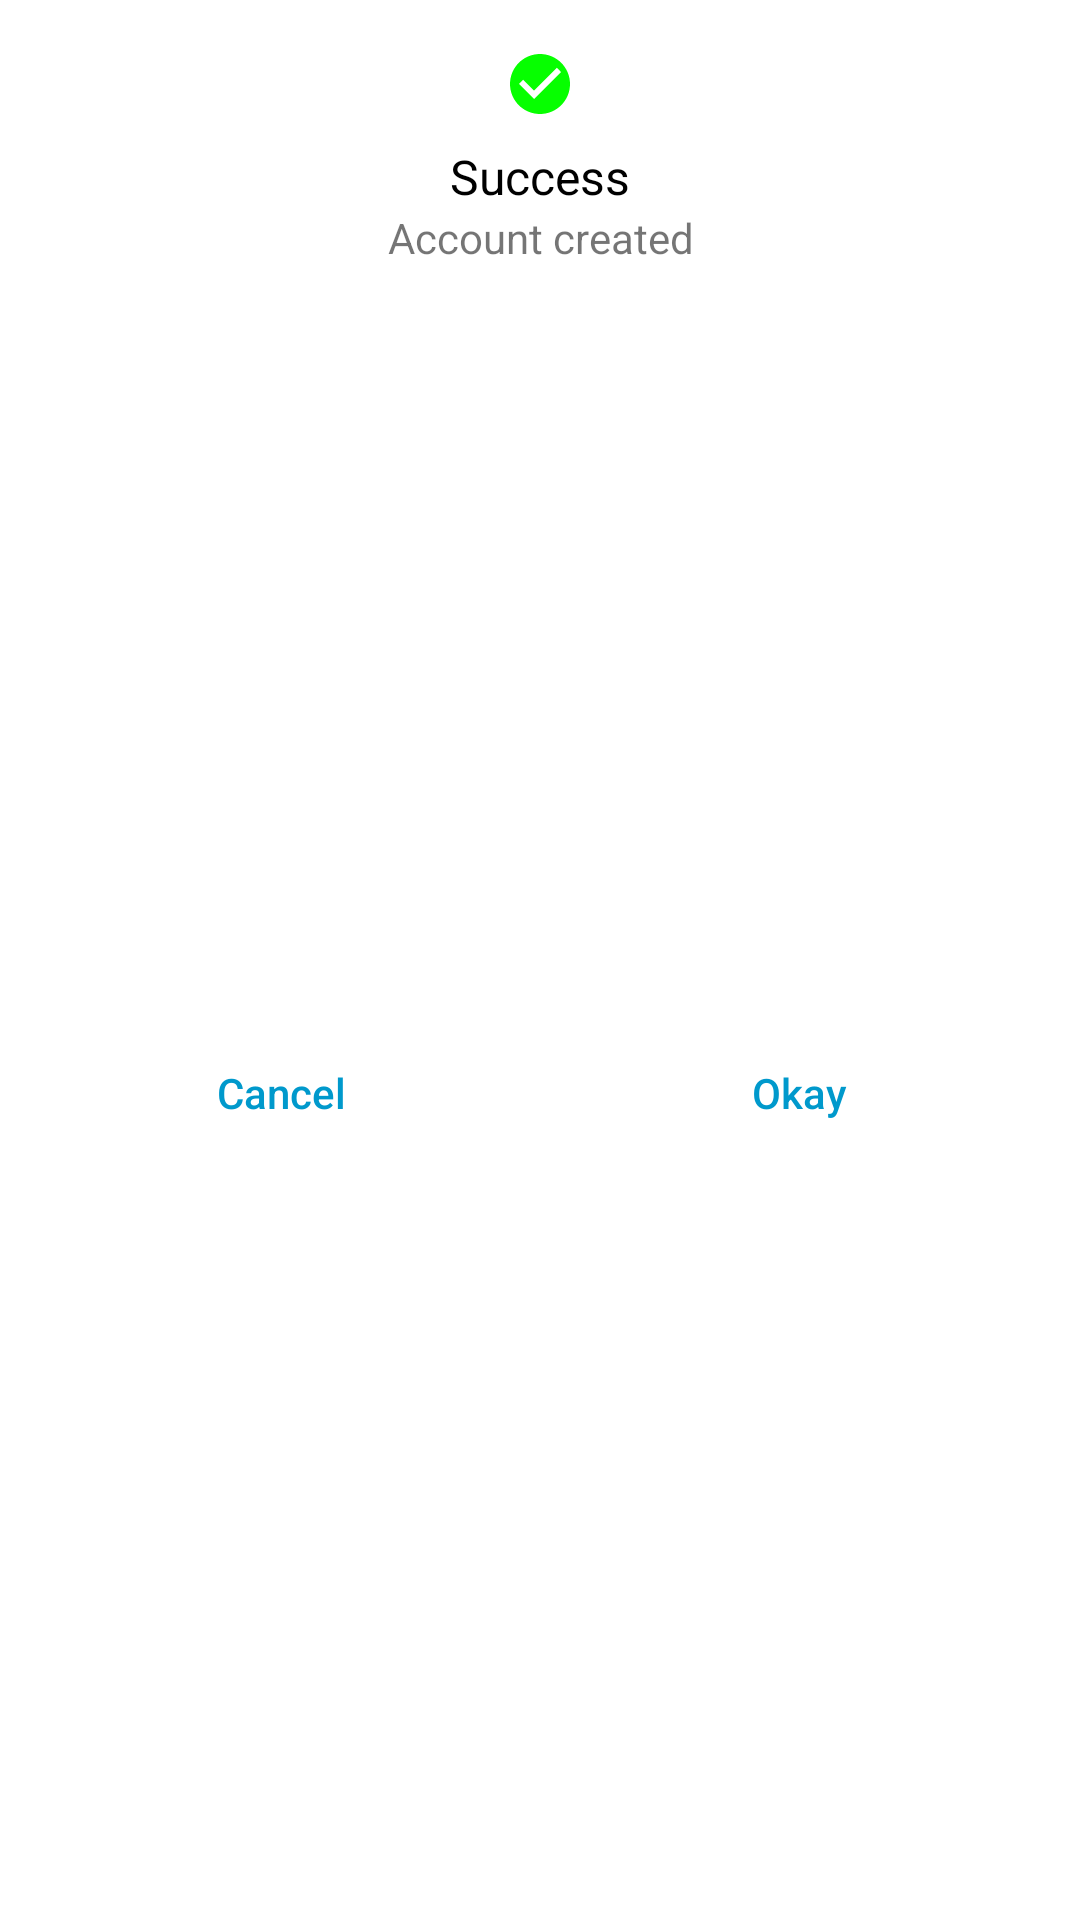

Android layout source for this screen:
<!-- AndroidManifest.xml: application theme Theme.MealUpApp -->
<!-- res/layout/custom_dialog.xml -->
<?xml version="1.0" encoding="utf-8"?>
<androidx.constraintlayout.widget.ConstraintLayout xmlns:android="http://schemas.android.com/apk/res/android"
    xmlns:app="http://schemas.android.com/apk/res-auto"
    xmlns:tools="http://schemas.android.com/tools"
    android:layout_width="match_parent"
    android:layout_height="wrap_content"
    android:background="@android:color/white">


    <ImageView
        android:id="@+id/sView"
        android:layout_width="wrap_content"
        android:layout_height="wrap_content"
        android:layout_marginStart="8dp"
        android:layout_marginTop="16dp"
        android:layout_marginEnd="8dp"
        app:layout_constraintEnd_toEndOf="parent"
        app:layout_constraintStart_toStartOf="parent"
        app:layout_constraintTop_toTopOf="parent"
        app:srcCompat="@drawable/success" />

    <TextView
        android:id="@+id/tView"
        android:layout_width="wrap_content"
        android:layout_height="wrap_content"
        android:layout_marginStart="8dp"
        android:layout_marginTop="8dp"
        android:layout_marginEnd="8dp"
        android:text="Success"
        android:textColor="@android:color/black"
        android:textSize="16sp"
        app:layout_constraintEnd_toEndOf="parent"
        app:layout_constraintStart_toStartOf="parent"
        app:layout_constraintTop_toBottomOf="@+id/sView" />

    <TextView
        android:id="@+id/tView2"
        android:layout_width="0dp"
        android:layout_height="wrap_content"
        android:layout_marginStart="16dp"
        android:layout_marginEnd="16dp"
        android:text="Account created"
        android:textAlignment="center"
        app:layout_constraintEnd_toEndOf="parent"
        app:layout_constraintStart_toStartOf="parent"
        app:layout_constraintTop_toBottomOf="@+id/tView" />

    <View
        android:id="@+id/divider"
        android:layout_width="1dp"
        android:layout_height="0dp"
        app:layout_constraintBottom_toBottomOf="parent"
        app:layout_constraintEnd_toEndOf="parent"
        app:layout_constraintStart_toStartOf="parent"
        app:layout_constraintTop_toBottomOf="@+id/tView2" />

    <Button
        android:id="@+id/btn_cancel"
        android:layout_width="0dp"
        android:layout_height="wrap_content"
        android:layout_marginStart="16dp"
        android:layout_marginTop="16dp"
        android:layout_marginEnd="8dp"
        android:layout_marginBottom="16dp"
        android:background="@android:color/transparent"
        android:stateListAnimator="@null"
        android:text="Cancel"
        android:textAllCaps="false"
        android:textColor="@android:color/holo_blue_dark"
        app:layout_constraintBottom_toBottomOf="parent"
        app:layout_constraintEnd_toStartOf="@+id/divider"
        app:layout_constraintStart_toStartOf="parent"
        app:layout_constraintTop_toBottomOf="@+id/tView2" />

    <Button
        android:id="@+id/btn_okay"
        android:layout_width="0dp"
        android:layout_height="wrap_content"
        android:layout_marginStart="8dp"
        android:layout_marginTop="16dp"
        android:layout_marginEnd="16dp"
        android:layout_marginBottom="16dp"
        android:background="@android:color/transparent"
        android:stateListAnimator="@null"
        android:text="Okay"
        android:textAllCaps="false"
        android:textColor="@android:color/holo_blue_dark"
        app:layout_constraintBottom_toBottomOf="parent"
        app:layout_constraintEnd_toEndOf="parent"
        app:layout_constraintStart_toEndOf="@+id/divider"
        app:layout_constraintTop_toBottomOf="@+id/tView2" />
</androidx.constraintlayout.widget.ConstraintLayout>
<!-- resources referenced by this layout -->
<resources>
  <!-- drawable success (drawable) -->
  <vector android:height="24dp" android:tint="#06FF00"
      android:viewportHeight="24" android:viewportWidth="24"
      android:width="24dp" xmlns:android="http://schemas.android.com/apk/res/android">
      <path android:fillColor="@android:color/white" android:pathData="M12,2C6.48,2 2,6.48 2,12s4.48,10 10,10 10,-4.48 10,-10S17.52,2 12,2zM10,17l-5,-5 1.41,-1.41L10,14.17l7.59,-7.59L19,8l-9,9z"/>
  </vector>
  <style name="Theme.MealUpApp" parent="Theme.MaterialComponents.DayNight.DarkActionBar">
          
          <item name="colorPrimary">@color/purple_500</item>
          <item name="colorPrimaryVariant">@color/purple_700</item>
          <item name="colorOnPrimary">@color/white</item>
          
          <item name="colorSecondary">@color/teal_200</item>
          <item name="colorSecondaryVariant">@color/teal_700</item>
          <item name="colorOnSecondary">@color/black</item>
          
          <item name="android:statusBarColor" tools:targetApi="l">?attr/colorPrimaryVariant</item>
          
  
      </style>
  <color name="purple_500">#FF6200EE</color>
  <color name="purple_700">#FF3700B3</color>
  <color name="white">#FFFFFFFF</color>
  <color name="teal_200">#FF03DAC5</color>
  <color name="teal_700">#FF018786</color>
  <color name="black">#FF000000</color>
</resources>
